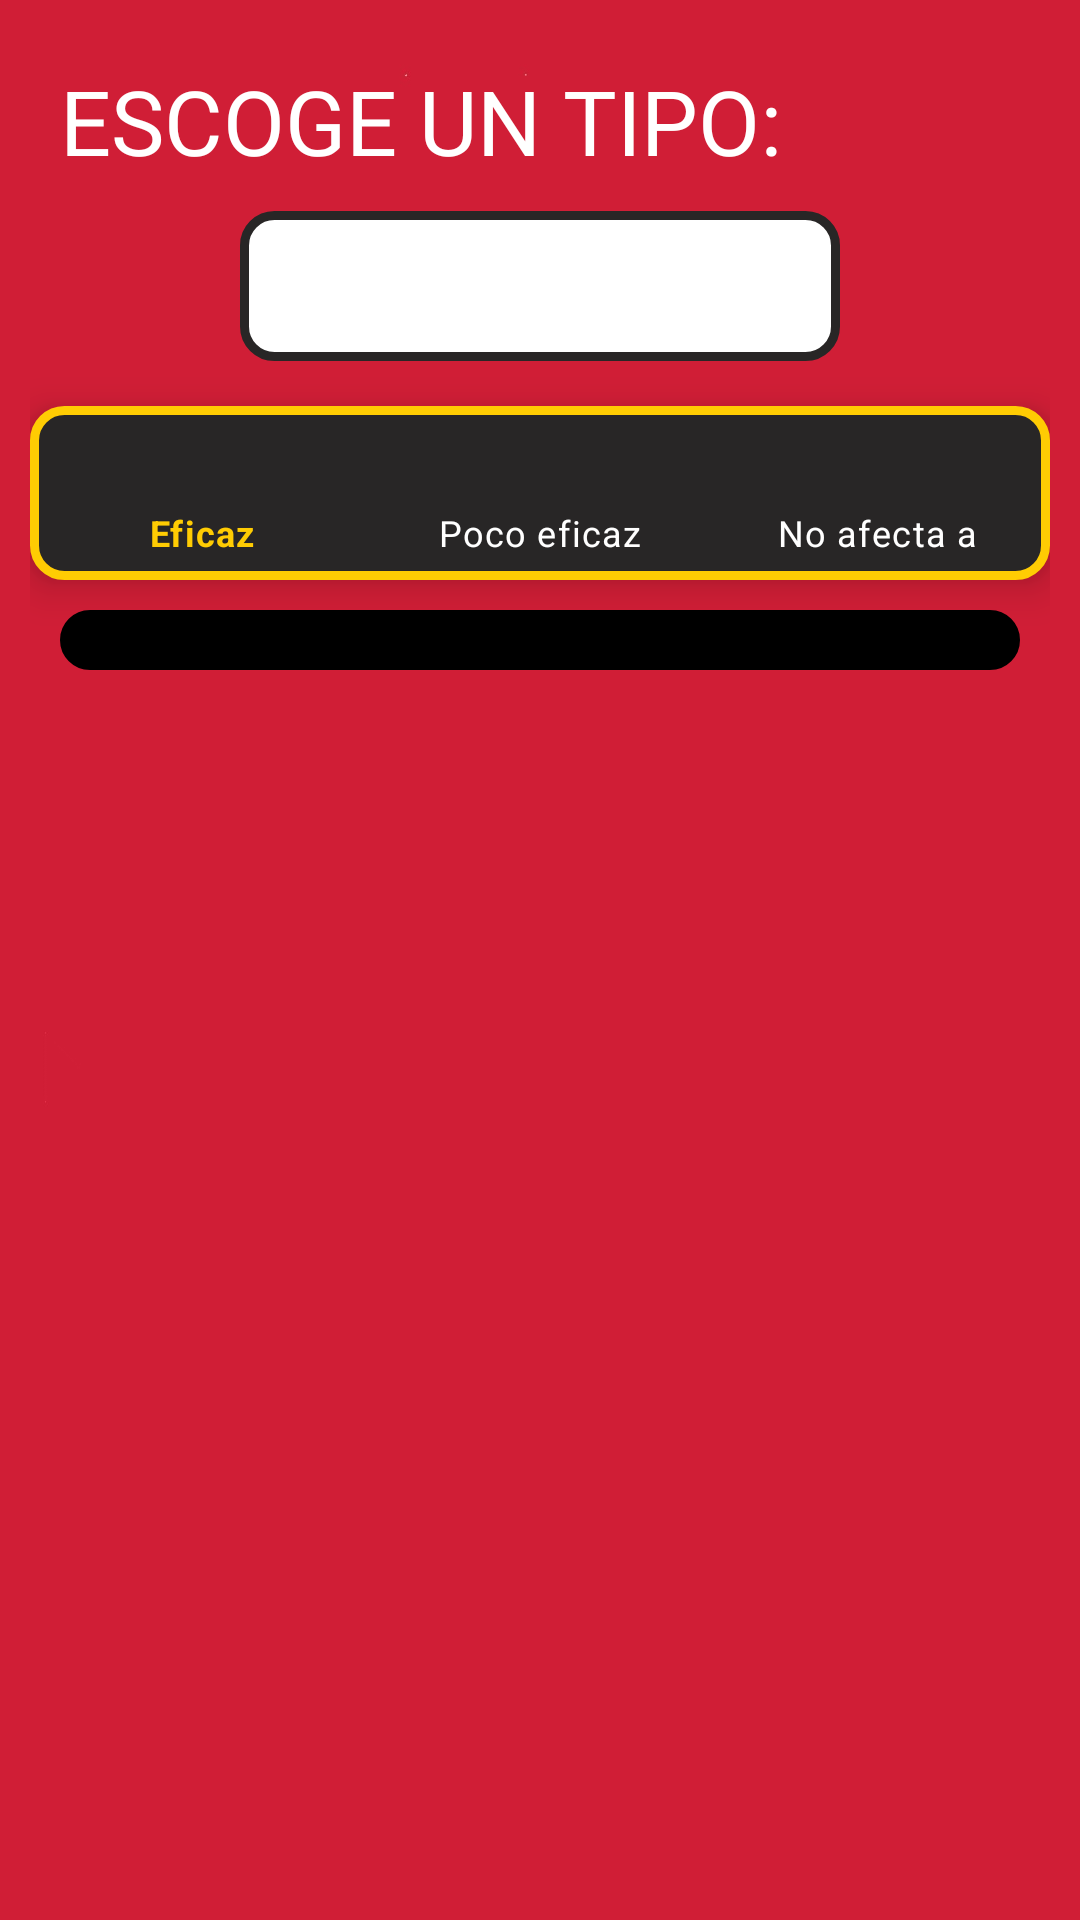

Write the Android layout XML for this screen, with the resource values it uses.
<!-- AndroidManifest.xml: application theme Theme.Pokedexd -->
<!-- res/layout/activity_tipos.xml -->
<?xml version="1.0" encoding="utf-8"?>
<androidx.constraintlayout.widget.ConstraintLayout xmlns:android="http://schemas.android.com/apk/res/android"
    xmlns:app="http://schemas.android.com/apk/res-auto"
    xmlns:tools="http://schemas.android.com/tools"
    android:layout_width="match_parent"
    android:layout_height="match_parent"
    tools:context=".buscadores.BuscarTiposActivity"
    android:background="@drawable/fondopokedexcompleto">

    <LinearLayout
        android:layout_width="match_parent"
        android:layout_height="match_parent"
        android:orientation="vertical"
        android:layout_margin="10dp">

        <TextView
            android:id="@+id/txTipo"
            android:layout_width="wrap_content"
            android:layout_height="wrap_content"
            android:fontFamily="@font/boogaloo"
            android:padding="10dp"
            android:text="@string/txEscogeTipo"
            android:textAllCaps="true"
            android:textColor="@color/white"
            android:textSize="30sp"
            app:layout_constraintStart_toStartOf="parent"
            app:layout_constraintTop_toTopOf="parent" />

        <Spinner
            android:id="@+id/spTipos"
            style="@android:style/Widget.DeviceDefault.Light.Spinner"
            android:layout_width="200dp"
            android:layout_height="50dp"
            android:layout_gravity="center"
            android:layout_marginBottom="15dp"
            android:background="@drawable/borde_spinner"
            android:fontFamily="@font/baloo"
            android:textAlignment="center"
            android:textColor="@color/white" />


        <com.google.android.material.bottomnavigation.BottomNavigationView
            android:id="@+id/nav_view"
            android:layout_width="match_parent"
            android:layout_height="wrap_content"
            android:background="@drawable/borde_button_ama"
            android:textAlignment="center"
            app:itemHorizontalTranslationEnabled="false"
            app:itemIconTint="@color/amarillo_poke"
            app:itemTextColor="@drawable/color_navbar"
            app:menu="@menu/menu_tipos" />

    <androidx.recyclerview.widget.RecyclerView
        android:id="@+id/recycler_tipos"
        android:layout_width="match_parent"
        android:layout_height="wrap_content"
        android:layout_gravity="center_horizontal"
        android:layout_margin="10dp"
        android:background="@drawable/borde_pantalla_recycler"
        android:padding="10dp" />

</LinearLayout>

</androidx.constraintlayout.widget.ConstraintLayout>
<!-- resources referenced by this layout -->
<resources>
  <color name="amarillo_poke">#ffcc03</color>
  <color name="white">#FFFFFFFF</color>
  <!-- drawable borde_button_ama (drawable) -->
  <?xml version="1.0" encoding="utf-8"?>
  <shape xmlns:android="http://schemas.android.com/apk/res/android" android:shape="rectangle">
      <solid android:color="#282626"/>
  
      <stroke android:width="3dp"
          android:color="#ffcc03"/>
  
      <padding android:left="1dp"
          android:top="1dp"
          android:right="1dp"
          android:bottom="1dp"/>
  
      <corners android:radius="30px"/>
  </shape>
  <!-- drawable borde_pantalla_recycler (drawable) -->
  <?xml version="1.0" encoding="utf-8"?>
  <shape xmlns:android="http://schemas.android.com/apk/res/android" android:shape="rectangle">
      <solid android:color="#7ebf61"/>
  
      <stroke android:width="10dp"
          android:color="#000000"/>
  
      <padding android:left="1dp"
          android:top="1dp"
          android:right="1dp"
          android:bottom="1dp"/>
  
      <corners android:radius="30px"/>
  </shape>
  <!-- drawable borde_spinner (drawable-v24) -->
  <?xml version="1.0" encoding="utf-8"?>
  <shape xmlns:android="http://schemas.android.com/apk/res/android" android:shape="rectangle">
      <solid android:color="#ffff"/>
  
      <stroke android:width="3dp"
          android:color="#282626"/>
  
      <padding android:left="1dp"
          android:top="1dp"
          android:right="1dp"
          android:bottom="1dp"/>
  
      <corners android:radius="30px"/>
  </shape>
  <!-- drawable color_navbar (drawable) -->
  <?xml version="1.0" encoding="utf-8"?>
  <selector xmlns:android="http://schemas.android.com/apk/res/android">
      <item android:state_selected="true" android:color="#ffcc03"/>
      <item android:state_activated="true" android:color="#ffcc03"/>
      <item android:color="#ffffff"/>
  </selector>
  <!-- drawable fondopokedexcompleto: jpg bitmap (drawable, 72005 bytes) -->
  <string name="txEscogeTipo">Escoge un tipo:</string>
  <style name="Theme.Pokedexd" parent="Theme.MaterialComponents.DayNight.DarkActionBar">
          
          <item name="colorPrimary">@color/rojo_poke</item>
          <item name="colorPrimaryVariant">@color/rojo_poke</item>
  
          
          <item name="background">@drawable/action_bar</item>
          
          
  
          <item name="android:homeAsUpIndicator">@drawable/ic_baseline_arrow_back_24</item>
      </style>
  <color name="rojo_poke">#d01e36</color>
  <!-- drawable action_bar: jpg bitmap (drawable, 35889 bytes) -->
</resources>
